pico-8 play session: mixed d-pad (fixed 12-tick cycle)

[t = 1 s] mixed d-pad (1.2s cycle ×~1): → ← ↑ ↓ + 🅾/❎ taps, ~1s
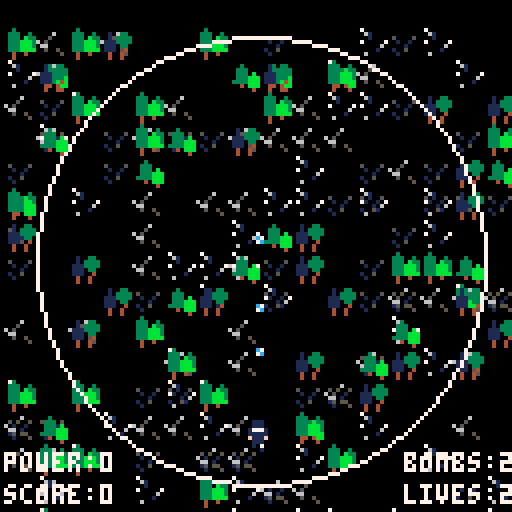
[t = 2 s] mixed d-pad (1.2s cycle ×~1): → ← ↑ ↓ + 🅾/❎ taps, ~2s
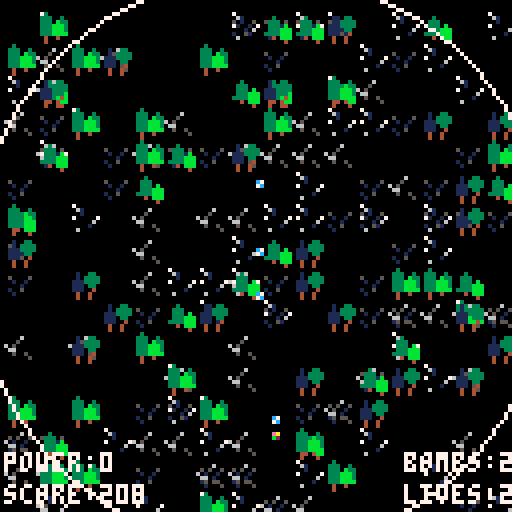
[t = 6 s] mixed d-pad (1.2s cycle ×~5): → ← ↑ ↓ + 🅾/❎ taps, ~6s
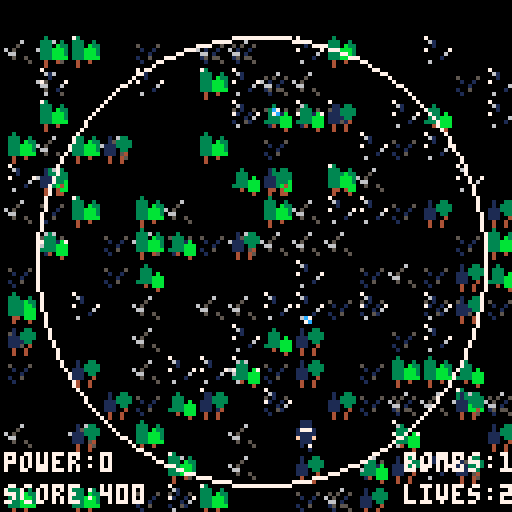

pico-8 cartridge
version 41
__lua__

function _init()
 elchi = {x=60,y=104,sp=90,spd=1}
	score = 0
	//for testing purposes
	//change to 3 each later
	life = 2
	bombs = 3
	
	
	shots = {}
	wait = 0
	invul = 0
	bombframe = 0
	power = 0
	dmg = 1
	animate = 0


	grassx = {}
	grassy = {}
	grass = {}
	for i=0,150 do
		add(grassx,flr(rnd(16))*8)
		add(grassy,flr(rnd(16))*8)
		add(grass,flr(rnd(3)))
	end
	
	treex = {}
	treey = {}
	tree = {}
	for i=0,72 do
		add(treex,flr(rnd(16))*8)
		add(treey,flr(rnd(16))*8)
		add(tree,flr(rnd(3)))
	end
	
	animate = 0
	
	//player spd
 speed = 1
 
 //state
 screen = "start"
 //level = 1
 --tick of stage, to gen
 --stage enemies at dif
 --points of stage
 t = 0
 stagetime = 0
 //bosstime to manage
 //boss fight time
 bosst = 0
 
 
 pickups = {}
 explosion = {}
 --x, y, frame
 
 enemies = {}
 enemyshots = {}
 
 //scroll screen
 scroll = true
 
 
 //boss fight check
 boss = {}
 bossfight = false
 bossxx = 0
 bossyy = 0
 
 
 //event scene counter
 //starts at 0
 ct = 1
 
 //event id
 eventid = 1
 
 txt = false
 //txt = true
 txtwait = 0
 
 dialogue = {t = "",sp = 0,left = 0}
 
 //intro stuff
 
 introticks = 99
 
 introtxt = ""
 
 introcount = 1
 
 //ending stuff
 
 edticks = 99
 
 edtxt = ""
 
 edcount = 1
 
 //game over time restart
 //counter
 
 goticks = 0
 
 
	//tracks, 10 = stage
  
 //on start play sfx
 sfx(11)
	sfx(12)
	
	
	//intro music
	
	//stage music
	
	//boss music
	//music(6) //or music(20)
	//ed music 
	
	
end



function _draw()

	if(screen == "start") then
	 drawstart()
	 
	elseif(screen == "intro") then
		drawintro()
			
	elseif(screen == "game") then
		drawgame()
		
	elseif(screen=="event") then
		drawgame()
		if txt then
			drawevent()			
		end
		txtwait += 1
		
		
	elseif(screen == "gameover") then
		drawgameover()
	
	elseif(screen == "ending") then
		drawed()
	
	elseif(screen == "test") then
	
		cls(12)
		print("music test",48,64,0)
	end
	
end


function _update()
	
	if(screen == "start") then
		updatestart()
		
	elseif(screen == "intro") then
		updateintro(introticks,introcount)
		introticks += 1
	
	elseif(screen == "game") then
		updategame()
		
	elseif(screen == "event") then
	
		animatesprite()
		eventman(ct,eventid)
	
		
	elseif(screen == "gameover") then
		goticks += 1
		music(-1)
		if(goticks > 150) then
			_init()
		end
	
	elseif(screen == "ending") then
		updateed(edticks,edcount)
		edticks += 1
	end
	
	
end
-->8

function dia(char,lr,txt)

	dialogue.t = txt
	
	if(char == 1) then
		dialogue.sp = 129
	elseif(char == 2) then
		dialogue.sp = 134
	end
	
	dialogue.left = lr //1 or 0
	//left or right side
	//of portrait

end


function eventman(c,id)


	//pre boss dialogue
	if(id == 1) then
	
		local enddialogue = 12
		local w = 120
		
		if(c == 0) then
			music(-1)
			generateboss()
			ct += 1
			
		elseif(c == 1) then
		
			for s in all(boss) do
				s.y += 1
				if(s.y > 32) then
					ct += 1
					txtwait = 0
				end	
			end
	
		elseif(c == 2) then
	
				txt = true
				dia(1,true,"hi aku! i haven't seen you\nin a while!")
				txtwait = 0
				ct += 1
			
		elseif(c == 3) then
				
			if txtwait > w then
				dia(2,false,"what is wrong with you?!\nwhy are you killing everything??")
				txtwait = 0
				ct += 1
			end
				
		elseif(c == 4) then
		
			if txtwait > w then
				dia(1,true,"i got a new gun. wanted\nto test it out.")
				txtwait = 0
				ct += 1
			end
		
		elseif(c==5) then
		
			if txtwait > w then
				dia(2,false,"are you stupid?? it's\n*our* month. go away!")
				txtwait = 0
				ct += 1
			end
			
		elseif(c==6) then
		
			if txtwait > w then
				dia(1,true,"but i'm having fun? it's\nfun. you should try it.")
				txtwait = 0
				ct += 1
			end
			
			
		elseif(c==7) then
		
			if txtwait > w then
				dia(2,false,"what, are you gonna shoot\nme too?")
				txtwait = 0
				ct += 1
			end
			
		elseif(c==8) then
			
			if txtwait > w then
				dia(1,true,"i would never do that! i love\nyou ^_^♥")
				txtwait = 0
				ct += 1
			end
			
		elseif(c==9) then
		
			if txtwait > w then
				dia(2,false,"as if i believe you.")
				txtwait = 0
				ct += 1
			end
			
		elseif(c==10) then
		
			if txtwait > w then
				dia(1,true,"aku, don't be like that ˇ")
				txtwait = 0
				ct += 1
			end
		
		elseif(c==11) then
		
			if txtwait > w then
				dia(2,false,"oh shut up!")
				txtwait = 0
				ct += 1
			end
		
		elseif(c == enddialogue) then
		
			if txtwait > w then
				txt = false
				screen = "game"
				ct = 0
				bossfight = true
				music(6)
			end
		end
			
		//end dialogue 
		
	elseif(id == 2) then
	
		//post battle dialogue
		local enddialogue = 12
		local w = 120
		
		if(c == 0) then
			//generateboss()
			if(txtwait > 20) then
					music(-1)
				for s in all(boss) do
						s.y += 1
						if(s.y > 32) then
							ct += 1
							txtwait = 0
							ct += 1
						end	
				end
			end
				
			
		elseif(c == 1) then
		
			txt = true
			dia(2,false,"leave me alone! you idiot!")
			txtwait = 0
			ct += 1
	
		elseif(c == 2) then
	
			if txtwait > w then
				dia(1,true,"aku!! i'm sorry!!!")
				txtwait = 0
				ct += 1
			end
			
		elseif(c == 3) then
		
			if txtwait > w then
				dia(2,false,"ughhh! i've had it with you!")
				txtwait = 0
				ct += 1
			end
		
		elseif(c==4) then
			
			if txtwait > w then
					dia(1,true,"but aku, you attacked me first.")
					txtwait = 0
					ct += 1
				end
		
		elseif(c==5) then
		
			if txtwait > w then
				dia(2,false,"and *why* do you think i did\nthat? hm?")
				txtwait = 0
				ct += 1
			end
		//boss leave
		
		elseif(c==6) then
		
			if txtwait > w then
				dia(1,true,"uhhh…,………")
				txtwait = 0
				ct += 1
			end
		
		elseif(c==7) then
		
			if txtwait > w then
					dia(2,false,"i can't take dealing with\nyou anymore. goodbye!")
					txtwait = 0
					ct += 1
				end
		
		elseif(c == 8) then
				
			if(txtwait > w) then
			//stop displaying text
				txt = false
			
				for s in all(boss) do
					s.y -= 1
					if(s.y < -32) then
						del(boss,s)
						ct += 1
						txtwait = 0
					end	
				end
			
			end
			
		elseif(c == 9) then
	
			if txtwait > w then
				txt = true
				dia(1,false,"aku, wait up!")
				txtwait = 0
				ct += 1
			end
		
		elseif(c == enddialogue) then
			
				if txtwait > w then
					txt = false
					elchi.y -= speed
					if(elchi.y<-16) then
						screen = "ending"
						music(26)
					end
				end
		end
	
end
	
	
	
end



function drawevent()

	
	//dialogue box
	rectfill(0,104,128,128,0)
	
	rect(0,104,127,127,7)
	
	print(dialogue.t,3,106,7)
	
	drawportrait(dialogue.left,dialogue.sp)

end



function drawportrait(left,sp)

		if left then
		
			offset = 1
			rectfill(1,72,32,103,0)
			rect(0,71,33,103,7)
			
		else
		
			offset = 95
			rectfill(95,72,126,103,0)
			rect(94,71,127,103,7)
		end
		
		
		
		for i=0,3 do
			for j=0,3 do
				spr(sp+j+(i*16),offset+(j*8),71+(i*8))
			end
		end

end
-->8
//enemy behavior


function generateenemy(a,_x,_y,xx,yy)

//goalx and goaly are arrays

//shot type 0 normal
//shot type 1 spread 8
//shot type 2 homing
//shot type 3 spread 16
//other shot types pending

--test enemy

	if(a == 0) then
	
		add(enemies,{
		x = _x,
		y = _y,
		hp = 1,
		sp = 36,
		dx = 1,
		dy = 0.5,
		goalx = xx,
		goaly = yy,
		//counter to goals
		//how many goals
		goals = 1,
		//how often shoot
		tick = 1,
		maxbul = 70,
		curbul = 0,
		timeout = 0,
		timeoutset = 30,
		//bullet speed
		speed = 0.5,
		//shot sprite
		shot = 7,
		//shot type
		shottype = 4,
		//points on death
		points = 0,
		times = false
		})
		
	//demon thang forward shot
	elseif(a == 1) then
	
		
		add(enemies,{
			x = _x,
			y = _y,
			hp = 3,
			sp = 49,
			dx = 0.5,
			dy = 0.5,
			goalx = xx,
			goaly = yy,
			//counter to goals
			//how many goals
			goals = 1,
			//how often shoot
			tick = 5,
			maxbul = 3,
			curbul = 0,
			timeout = 0,
			timeoutset = 60,
			//bullet speed
			speed = 2,
			//shot sprite
			shot = 8,
			//shot type
			shottype = 0,
			//points on death
			points = 100,
			times = false
			})
			
	//demon thang circle shot
	elseif(a == 2) then
	
		add(enemies,{
				x = _x,
				y = _y,
				hp = 3,
				sp = 49,
				dx = 0.5,
				dy = 0.5,
				goalx = xx,
				goaly = yy,
				//counter to goals
				//how many goals
				goals = 1,
				//how often shoot
				tick = 5,
				maxbul = 8,
				curbul = 0,
				timeout = 0,
				timeoutset = 60,
				//bullet speed
				speed = 1,
				//shot sprite
				shot = 8,
				//shot type
				shottype = 1,
				//points on death
				points = 100,
				times = false
				})
	
	
	elseif(a == 3) then
	
	//ghost big shot
	
		add(enemies,{
					x = _x,
					y = _y,
					hp = 25,
					sp = 55,
					dx = 0.2,
					dy = 0.2,
					goalx = xx,
					goaly = yy,
					//counter to goals
					//how many goals
					goals = 1,
					//how often shoot
					tick = 30,
					maxbul = 1,
					curbul = 0,
					timeout = 0,
					timeoutset = 60,
					//bullet speed
					speed = 0.5,
					//shot sprite
					shot = 8,
					//shot type
					shottype = 5,
					//points on death
					points = 500,
					times = false
					})
		
	
	elseif(a == 4)  then
	
	//ghost big circle shot
	add(enemies,{
					x = _x,
					y = _y,
					hp = 15,
					sp = 55,
					dx = 0.2,
					dy = 0.2,
					goalx = xx,
					goaly = yy,
					//counter to goals
					//how many goals
					goals = 1,
					//how often shoot
					tick = 30,
					maxbul = 1,
					curbul = 0,
					timeout = 0,
					timeoutset = 60,
					//bullet speed
					speed = 0.5,
					//shot sprite
					shot = 8,
					//shot type
					shottype = 6,
					//points on death
					points = 500,
					times = false
					})
		
	
	
	elseif(a == 5) then
	
	//skell aim shot
	add(enemies,{
					x = _x,
					y = _y,
					hp = 5,
					sp = 36,
					dx = 1,
					dy = 0.5,
					goalx = xx,
					goaly = yy,
					//counter to goals
					//how many goals
					goals = 1,
					//how often shoot
					tick = 30,
					maxbul = 3,
					curbul = 0,
					timeout = 0,
					timeoutset = 45,
					//bullet speed
					speed = 1,
					//shot sprite
					shot = 7,
					//shot type
					shottype = 2,
					//points on death
					points = 200,
					times = false
					})
	
	elseif(a == 6) then
	
	//skell forward shot
		add(enemies,{
					x = _x,
					y = _y,
					hp = 5,
					sp = 36,
					dx = 0.5,
					dy = 1,
					goalx = xx,
					goaly = yy,
					//counter to goals
					//how many goals
					goals = 1,
					//how often shoot
					tick = 5,
					maxbul = 3,
					curbul = 0,
					timeout = 0,
					timeoutset = 20,
					//bullet speed
					speed = 0.8,
					//shot sprite
					shot = 7,
					//shot type
					shottype = 0,
					//points on death
					points = 200,
					times = false
					})
	
	
	elseif(a == 7) then
	
	//spider spread 16
		add(enemies,{
					x = _x,
					y = _y,
					hp = 2,
					sp = 39,
					dx = 0.5,
					dy = 0.5,
					goalx = xx,
					goaly = yy,
					//counter to goals
					//how many goals
					goals = 1,
					//how often shoot
					tick = 5,
					maxbul = 3,
					curbul = 0,
					timeout = 0,
					timeoutset = 75,
					//bullet speed
					speed = 0.7,
					//shot sprite
					shot = 8,
					//shot type
					shottype = 3,
					//points on death
					points = 150,
					times = false
					})
	
	
	elseif(a == 8) then
	
	//skull spiral
	add(enemies,{
					x = _x,
					y = _y,
					hp = 7,
					sp = 52,
					dx = 0.2,
					dy = 0.2,
					goalx = xx,
					goaly = yy,
					//counter to goals
					//how many goals
					goals = 1,
					//how often shoot
					tick = 3,
					maxbul = 50,
					curbul = 0,
					timeout = 100,
					timeoutset = 75,
					//bullet speed
					speed = 0.7,
					//shot sprite
					shot = 23,
					//shot type
					shottype = 4,
					//points on death
					points = 150,
					times = false
					})
	
	
	//pumpkin big bounce
	elseif(a == 9) then
	
		add(enemies,{
					x = _x,
					y = _y,
					hp = 15,
					sp = 52,
					dx = 0.2,
					dy = 0.2,
					goalx = xx,
					goaly = yy,
					//counter to goals
					//how many goals
					goals = 1,
					//how often shoot
					tick = 10,
					maxbul = 1,
					curbul = 0,
					timeout = 0,
					timeoutset = 90,
					//bullet speed
					speed = 1.2,
					//shot sprite
					shot = 23,
					//shot type
					shottype = 8,
					//points on death
					points = 500,
					times = false
					})
	
		//bat cross shot
	
		elseif(a == 10) then
	
		add(enemies,{
					x = _x,
					y = _y,
					hp = 5,
					sp = 20,
					dx = 1,
					dy = 0.5,
					goalx = xx,
					goaly = yy,
					//counter to goals
					//how many goals
					goals = 1,
					//how often shoot
					tick = 10,
					maxbul = 5,
					curbul = 0,
					timeout = 0,
					timeoutset = 50,
					//bullet speed
					speed = 1.2,
					//shot sprite
					shot = 7,
					//shot type
					shottype = 10,
					//points on death
					points = 500,
					times = false
					})
					
	//bat x shot
	elseif(a == 11) then
	
		add(enemies,{
					x = _x,
					y = _y,
					hp = 5,
					sp = 20,
					dx = 1,
					dy = 0.5,
					goalx = xx,
					goaly = yy,
					//counter to goals
					//how many goals
					goals = 1,
					//how often shoot
					tick = 10,
					maxbul = 5,
					curbul = 0,
					timeout = 0,
					timeoutset = 50,
					//bullet speed
					speed = 1.2,
					//shot sprite
					shot = 8,
					//shot type
					shottype = 11,
					//points on death
					points = 500,
					times = false
					})
	
	end
	
	


end


//takes stage as argument later
function generateboss()

	//3x3 boss sprite
	local _x = 64 - 8*2
	local _y = 0 - 8*2
	
	local size = 3

	local sp = 81
	
	
	//change sp for animation
	add(boss, {
	x = _x,
	y = _y,
	dx = 1,
	dy = 1,
	sz = size,
	s = sp,
	phase = 1,
	phases = 3,
	hp = 250,
	maxhp = 250,
	xx = 0,
	yy = 0,
	shottype = 0,
	shot = 0,
	timeout = 0,
	timeoutset = 60,
	curbul = 0,
	maxbul = 30,
	tick = 5,
	times = false,
	speed = 1,
	points = 5000
	})

end


function bossmanager(t,b,stage)

	local s = t%48
	//stage 1 phases
		if(stage == 1) then
			if(b.phase == 1) then
					
					//1.5 second
					if(s < 6) then
						b.xx = 96
						b.yy = 32
						b.shottype = 7
						b.shot = 8
						b.timeoutset = 15
						b.maxbul = 3
						b.tick = 10
						b.speed = 0.5
					//4 seconds
					elseif(s < 22 ) then
						b.xx = b.x
						b.yy = b.y
						b.shot = 23
						b.shottype = 4
						b.timeoutset = 60
						b.maxbul = 50
						b.tick = 6
						b.speed = 0.7
					//1.5 seconds
					elseif(s < 28) then
						b.xx = 64
						b.yy = 16
						b.shottype = 7
						b.shot = 8
						b.timeoutset = 30
						b.maxbul = 3
						b.tick = 10
						b.speed = 0.5
					//1.5 seconds
					elseif(s < 34) then
						b.xx = 24
						b.yy = 32
						b.shottype = 7
						b.shot = 8
						b.timeoutset = 30
						b.maxbul = 3
						b.tick = 10
						b.speed = 0.5
					//4 seconds
					elseif(s < 42) then
						b.xx = b.x
						b.yy = b.y
						b.shot = 23
						b.shottype = 4
						b.timeoutset = 60
						b.maxbul = 50
						b.tick = 6
						b.speed = 0.7
					//1.5 seconds
					elseif(s < 48) then
						b.xx = 64
						b.yy = 80
						b.shottype = 6
						b.timeoutset = 30
						b.maxbul = 2
						b.tick = 30
						b.speed = 0.5
					end
							
					
			elseif(b.phase == 2) then
			
					if(s < 4) then
						b.xx = 96
						b.yy = 16
						b.dy = 2
						b.shottype = 8
						b.timeoutset = 15
						b.timeout = 0
						b.maxbul = 9
						b.tick = 15
						b.speed = 0.7
						b.shot = 7
						
						
					elseif(s < 16) then
						b.dy = 1
						b.xx = b.x
						b.yy = b.y
						b.shottype = 9
						b.timeoutset = 5
						b.maxbul = 10
						b.tick = 5
						b.speed = 0.8
						b.shot = 7
						
					elseif(s < 24) then
					
						b.xx = 8
						b.yy = 48
						b.dx = 0.5
						b.shottype = 3
						b.timeoutset = 15
						b.maxbul = 30
						b.timeout = 0
						b.tick = 10
						b.speed = 0.7
						b.shot = 8
					
					elseif(s < 32) then
					
						b.xx = b.x
						b.yy = b.y
						b.shottype = 4
						b.timeoutset = 20
						b.maxbul = 50
						b.tick = 2
						b.speed = 0.5
						b.shot = 7
						
					elseif(s < 40) then
					
						b.xx = 96
						b.yy = 96
						b.shottype = 1
						b.timeoutset = 10
						b.maxbul = 7
						b.tick = 3
						b.speed = 0.7
						b.shot = 7
						
					else
					
						b.xx = b.x
						b.yy = b.y
						b.dx = 1
						b.shottype = 9
						b.timeoutset = 30
						b.timeout = 0
						b.maxbul = 5
						b.tick = 3
						b.speed = 0.5
						b.shot = 7
					
					end
					
			
			elseif(b.phase == 3) then
			
					b.xx = 52
					b.yy = 28
					b.dx = 1
					b.dy = 1
					
					
					if(s < 8) then
					
					
						b.shottype = 6
						b.timeout = 0
						b.maxbul = 20
						b.tick = 10
						b.speed = 1.3
						b.shot = 8
					
					
					elseif(s<16) then
					
						b.shottype = 4
						b.timeout = 0
						b.maxbul = 400
						b.tick = 1
						b.speed = 1
						b.shot = 23
					
					
					elseif(s<24) then
					
						b.shottype = 9
						b.timeout = 0
						b.maxbul = 12
						b.tick = 2
						b.speed = 0.7
						b.shot = 7
					
					elseif(s<32) then
					
						b.shottype = 4
						b.timeout = 0
						b.maxbul = 400
						b.tick = 1
						b.speed = 1
						b.shot = 23
					
					
					elseif(s<40) then
					
						
						b.shottype = 7
						b.timeout = 0
						b.maxbul = 12
						b.tick = 2
						b.speed = 0.5
						b.shot = 8
					
					else
					
						b.shottype = 4
						b.timeout = 0
						b.maxbul = 400
						b.tick = 1
						b.speed = 1
						b.shot = 23
						
					end
			
			end
			
		end
		

end

//not in use yet

function bossatk(b,t,stage)


	if(b.phase == 1) then
	
		if(stage == 1) then
	
	
		end
	end

end


function bossmove(b,stage)

		//phases for movement
		if(b.phase == 1) then
		
			phase1(b,stage)
			
		elseif(b.phase == 2) then
		
		
		elseif(b.phase == 3) then
		
		
		elseif(b.phase == 4) then
		
		
		elseif(b.phase == 5) then
		
		end

end

-->8
function stage(t)


	//local t!!!!!
	
	//all the way to 120 t\
	//for a full minute stage
	
	//always start enemies from
	//outside the screen and make
	//them go to >128 y
	//or >128 x
	
	//generate more enemy types
	//later
	
	//check datanotebook for
	//patterns
	
	//1 demon forward
	//2 demon spread 8
	//3 ghost big
	//4 ghost big circle
	//5 skell aim
	//6 skell forward
	//7 spider spread 16
	//8 skull spiral ?
	//9 pumpkin big bounce
	
	//adjust difficulty later
	
	if(t < 3) then

		pattern4(2)
	
	elseif(t > 7 and t < 15) then
	
		pattern1(1)
		
	
 elseif(t == 20) then
 
 	pattern5(6)
 	pattern7(6)
		
	elseif(t == 24) then
	
		pattern6(3)
	

	elseif(t>29 and t<35) then
	
		pattern6(7)
	
	
	elseif(t>40 and t<45) then
	
		//pattern5(4)
		pattern9(9)
		
 elseif(t>49 and t<53) then
 
 	pattern6(8)
	
	
 elseif(t>60 and t<63) then
	
		pattern2(7)
	
	
	elseif(t>68 and t<78) then
	
		pattern4(5)
	
	
	elseif(t>80 and t<94) then
	
		pattern2(1)
		if(t < 84) then
			pattern4(2)
		end
	
	
	elseif(t > 99 and t < 102) then
		pattern8(10)
		pattern1(11)
	
	
 elseif(t>105 and t<110) then
 
 	pattern1(1)
	
	
	elseif(t == 120) then
	
		scroll = false
	//start boss dialogue
	//start boss fight
	
	elseif(t == 145) then
	
		screen = "event"
		
	end


end


function pattern1(e)

	local xx = {108,8,108}
 local yy = {32,96,130}
 generateenemy(e,20,20,xx,yy)

end


function pattern2(e)

		local xx = {64,96,64,32,130}
		local yy = {64,48,32,48,112}
		generateenemy(e,0,48,xx,yy)

end


function pattern3(e)

		local xx = {64,96,104,48,130}
		local yy = {64,96,64,96,32}
		generateenemy(e,0,48,xx,yy)
		
end


function pattern4(e)

		local xx1	= {80,96,112}
		local xx2	= {48,32,8}
		local yy = {48,32,130}
		
		generateenemy(e,64,0,xx1,yy)
		generateenemy(e,64,0,xx2,yy)
	
end


function pattern5(e)

		local xx = {64}
		local yy = {130}
		
		generateenemy(e,16,0,xx,yy)
		generateenemy(e,104,0,xx,yy)

end


function pattern6(e)

	local xx = {64,104,64,32,64,80,64}
	local yy = {8,64,104,64,48,64,130}
		
	generateenemy(e,0,64,xx,yy)

end


function pattern7(e)

		local xx1	= {8,56}
		local xx2	= {112,72}
		local yy = {64,130}
		
		generateenemy(e,56,0,xx1,yy)
		generateenemy(e,72,0,xx2,yy)

end


function pattern8(e)

	local xx1 = {48,32,16,16}
	local xx2 = {80,96,112,112}
	local yy = {32,16,32,130}

	generateenemy(e,56,120,xx1,yy)
	generateenemy(e,72,120,xx2,yy)


end


function pattern9(e)

	local xx1 = {48,32,16}
	local xx2 = {80,96,112}
	local yy = {32,64,130}

	generateenemy(e,64,16,xx1,yy)
	generateenemy(e,64,16,xx2,yy)

end


function pattern10(e)

	local xx = {64,130}
	local yy = {104,48}

	generateenemy(e,0,48,xx,yy)

end

-->8
function drawgame()

--clear screen
	cls(0)
	
	drawgrass()
	drawforest()
	
--draw bullets
	for s in all(shots) do
		spr(s.s, s.x, s.y)
	end
	
	for s in all(enemyshots) do
		spr(s.s, s.x, s.y)
	end	
	
	
--draw character
	if (invul % 3 == 1) then
		spr(17,elchi.x,elchi.y)
	else
		spr(animate+1,elchi.x,
		elchi.y)
	end
		
--draw enemies

	for s in all(enemies) do
		spr(s.sp+animate,s.x,s.y)
	end

--draw boss

	for c in all(boss) do
		for i=0,c.sz-1 do
			for j=0,c.sz-1 do
				spr(c.s+(i*16)+j+(animate*4),c.x+(j*8),c.y+(i*8))
			end
		end
	end


--draw explosions
	for i in all(explosion) do
		spr(i.frame+9, i.x, i.y)
	end
	
--draw pickups
	for p in all(pickups) do
		spr(42, p.x, p.y)
	end
	
--bg stuff
	print("score:"..score,0,120)
	print("lives:"..life,100,120)	
	print("bombs:"..bombs,100,112)
	print("power:"..power,0,112)
	
	if scroll then
		aniforest()
		anigrass()
	end
--draw bomb

if(bombframe > 0) then
	circ(64,64,bombframe*4,7)
	
	shkx = ((bombframe%2)*-2)+1
	shky = ((bombframe%2)*-2)+1
	
	camera(shkx,shky)
	
else
	
	camera(0,0)
	
end

	//print(stagetime,0,0)

	if(bossfight) then
		for b in all(boss) do
			for i=0,b.hp/2.6 do
				pset(i+25,2,15)
			end
				print("hp",16,0,7)
		end
	end
	
end


//forest
function drawforest()
	for i=1,#treex do
		spr(tree[i]+3,treex[i], treey[i])
	end
end


function aniforest()
	for i=1,#treey do
		treey[i] += 1
		
		if(treey[i] > 128) then
			treey[i] = 1
		end
	end
end


//grass
function drawgrass()
	for i=1,#grassx do
		spr(grass[i]+74,grassx[i], grassy[i])
	end
end


function anigrass()
	for i=1,#grassy do
		grassy[i] += 1
		
		if(grassy[i] > 128) then
			grassy[i] = 1
		end
	end
end



function animatesprite()

	t = (t + 1)%360
	
	if(t%15 == 0) then
		animate = t%2
	end

end
-->8
function updategame()


	
//12 second time tracker
	t = (t + 1)%360
	
	if(t%15 == 0) then		
		if not bossfight then
			stagetime += 1
			stage(stagetime)
			score += 50
		else
			bosst += 1
		end
		
		--animate :)
		animate = t%2
		
	end
	
//update bomb
	if(bombframe > 0 and bombframe <= 20) then
		//erase all enemies onscreen
		for e in all(enemies) do
			del(enemies, e)
			add(explosion, {x = e.x,
				y=e.y,frame=0})
			score += flr(e.points*0.75)
		end
		//erase bullets
		for b in all(enemyshots) do
			del(enemyshots, b)
		end
		bombframe += 1
		
	elseif(bombframe > 20) then
		bombframe = 0
	end

	
--enemy movement & shots

	for s in all(enemies) do
	
		local xgoal = false
		local ygoal = false
		
		if(s.x < s.goalx[s.goals]) then
			s.x += s.dx
		elseif(s.x > s.goalx[s.goals]) then
		 s.x -= s.dx
		else
			xgoal = true
		end
		
		if(s.y < s.goaly[s.goals]) then
			s.y += s.dy
		elseif(s.y > s.goaly[s.goals]) then
		 s.y -= s.dy
		else
			ygoal = true
		end
		
		if(xgoal and ygoal) then
			s.goals += 1
		end
		
		if(s.curbul == s.maxbul) then
			s.times = true
		end
		
		if(s.times) then
			s.timeout -= 1
		end
		
		if(s.timeout <= 0) then
			s.curbul = 0
			s.timeout = s.timeoutset
			s.times = false
		end
		
		if(t%s.tick == 0 and s.curbul < s.maxbul) then
			enemyshot(s,s.x,s.y)
			s.curbul += 1
		end
		
		if (s.y > 128 or s.x > 128) then
			del(enemies, s)
		end
	end
		
--boss move
	if bossfight then
		for b in all(boss) do
	
			bossmanager(bosst,b,1)
		//movement
			if(b.x < b.xx) then
			b.x += b.dx
			elseif(b.x > b.xx) then
			 b.x -= b.dx
			end
			
			if(b.y < b.yy) then
					b.y += b.dy
			elseif(b.y > b.yy) then
				 b.y -= b.dy
			end
			
		if(b.curbul == b.maxbul) then
			b.times = true
		end
		
		if(b.times) then
			b.timeout -= 1
		end
		
		if(b.timeout <= 0) then
			b.curbul = 0
			b.timeout = b.timeoutset
			b.times = false
		end
		
		if(t%b.tick == 0 and b.curbul < b.maxbul) then
			enemyshot(b,b.x+8,b.y+8)
			b.curbul += 1
		end
	
			
		end
	end
	
-- boundaries
 if(elchi.x > 120) then
 	elchi.x = 120
 elseif(elchi.x < 0) then
 	elchi.x = 0
 end
 
 if(elchi.y > 120) then
 	elchi.y = 120
 elseif(elchi.y < 0) then
 	elchi.y = 0
	end
	
	
--invul frames
	invul -= 1
	if(invul < 0) then invul = 0 end
	

	
--controls
--only work when not
--dialogue event
--fix this please
--doesnt work when not event 


	if btn(0) then elchi.x-=speed end
	if btn(1) then elchi.x+=speed end
	if btn(2) then elchi.y-=speed end
	if btn(3) then elchi.y+=speed end	
	
--bullet


 if btn(4) then
 	shot()
	end
	
	if btn(5) then
		if(bombs > 0 and bombframe == 0) then
			bombs -= 1
			if(bossfight) then
				for b in all(boss) do
					b.hp -= 100
				end
			end
			bomb()
		end
	end

 
 if wait>0 then
  wait-=1
 end
 
 doshots()

	
--collision

--player
if(invul == 0) then
//enemy
	for e in all(enemies) do
		if colplayer(elchi,e) then
			add(explosion, {x = elchi.x,
				y=elchi.y,frame=0})
			life -= 1
			elchi.x = 64
			elchi.y = 112
			invul = 30
			power -= 25
			clearbullet()
			updatedmg()
			
			if(life < 0) then
				screen = "gameover"
				sfx(14)
			end
			
		end
	end

//enemy bullets
	for b in all(enemyshots) do
	if colplayer(elchi,b) then
			add(explosion, {x = elchi.x,
				y=elchi.y,frame=0})
			life -= 1
			elchi.x = 64
			elchi.y = 112
			invul = 60
			power -= 25
			updatedmg()
			sfx(1)
			clearbullet()
			
			if(life < 0) then
				screen = "gameover"
				sfx(14)
			end
			
		end
	end
	
end

--enemy

	for s in all(shots) do
		for e in all(enemies) do
		
			if colother(s,e) then
				sfx(4)
				del(shots, s)
				e.hp -= dmg
				if (e.hp <= 0) then
					del(enemies, e)
					add(explosion, {x = e.x,
				y=e.y,frame=0})
					score += e.points
					pickup(e)
					
				end
			end
		end
		
		//boss
		for b in all(boss) do
		
			if(colboss(b,s)) then
				del(shots,s)
				b.hp -= dmg
				if(b.hp <= 0) then
					b.hp = b.maxhp
					b.phase += 1
					bomb()
					if(b.phase > b.phases) then
						score += b.points
						screen = "event"
						eventid = 2
					end
				end
			end
		end
	end	
	
--pickups + update pickup

	for p in all(pickups) do
	
		if p.y > 128 then
			del(pickups, p)
		end
		
		if colother(p, elchi) then
			power += 3
			del(pickups, p)
			sfx(0)
			updatedmg()
			
		end
		
		p.y += p.dy
	
	end
	
	
--update explosion frame
	for e in all(explosion) do
		e.frame += 1
		if(e.frame > 3) then
			del(explosion, e)
		end
	end
		
end

--shots enemy + player

function enemyshot(enemy,_x,_y)

	//easier enemy shot type
	local tpe = enemy.shottype
	
	
	//regular shot
	if (tpe == 0) then
		add(enemyshots, {
		x = _x,
		y = _y+8,
		dy = enemy.speed,
		dx = 0,
		s = enemy.shot
		})
		
	//spread shot 8
	elseif (tpe == 1) then
	
		for i=0,1,0.125 do
		
			add(enemyshots, {
				x = _x,
				y = _y,
				dy = cos(i)*enemy.speed,
				dx = sin(i)*enemy.speed,
				s = enemy.shot,
				sp = false,
				spd = enemy.speed
			})
		end
		
	//aimed shot
	elseif(tpe == 2) then
	
		if(_x > elchi.x) then
			_dx = -1
		else
			_dx = 1
		end
		
		add(enemyshots, {
				x = _x,
				y = _y+8,
				dy = enemy.speed*1.5,
				dx = enemy.speed*_dx,
				s = enemy.shot,
				sp = false,
				spd = enemy.speed
			})
	
	//spread shot 16
	elseif(tpe == 3) then
	
	for i=0,1,0.0755 do
			add(enemyshots, {
				x = _x,
				y = _y,
				dy = cos(i)*enemy.speed,
				dx = sin(i)*enemy.speed,
				s = enemy.shot,
				sp = false,
				spd = enemy.speed
			})
		end
		
	//spiral shot 
	//doesnt work
	elseif(tpe == 4) then
	
			
		add(enemyshots, {
			x = _x,
			y = _y,
			dy = cos(t*8/360)*enemy.speed,
			dx = sin(t*8/360)*enemy.speed,
			s = enemy.shot,
			sp = false,
			spd = enemy.speed
		})
		
	//big shot
	elseif (tpe == 5) then
	
			add(enemyshots, {
				x = _x-4,
				y = _y-4,
				dy = enemy.speed,
				dx = 0,
				s = 44,
				sp = false,
				spd = enemy.speed
			})
			
			add(enemyshots, {
				x = _x+4,
				y = _y-4,
				dy = enemy.speed,
				dx = 0,
				s = 45,
				sp = false,
				spd = enemy.speed
			})
	
	
			add(enemyshots, {
				x = _x-4,
				y = _y+4,
				dy = enemy.speed,
				dx = 0,
				s = 60,
				sp = false,
				spd = enemy.speed
			})
			
			
			add(enemyshots, {
				x = _x+4,
				y = _y+4,
				dy = enemy.speed,
				dx = 0,
				s = 61,
				sp = false,
				spd = enemy.speed
			})
	
	//big shot circle
	elseif (tpe == 6) then
	
		for i=0,1,0.125 do
	
			add(enemyshots, {
					x = _x-4,
					y = _y-4,
					dy = cos(i)*enemy.speed,
					dx = sin(i)*enemy.speed,
					s = 44,
					sp = false,
					spd = enemy.speed
				})
				
				add(enemyshots, {
					x = _x+4,
					y = _y-4,
					dy = cos(i)*enemy.speed,
					dx = sin(i)*enemy.speed,
					s = 45,
					sp = false,
					spd = enemy.speed
				})
		
		
				add(enemyshots, {
					x = _x-4,
					y = _y+4,
					dy = cos(i)*enemy.speed,
					dx = sin(i)*enemy.speed,
					s = 60,
					sp = false,
					spd = enemy.speed
				})
				
				
				add(enemyshots, {
					x = _x+4,
					y = _y+4,
					dy = cos(i)*enemy.speed,
					dx = sin(i)*enemy.speed,
					s = 61,
					sp = false,
					spd = enemy.speed
				})
	
		end
	
	//forward bounce
	elseif (tpe == 7) then
		
		for i=0.1,0.4,0.05 do
			
			add(enemyshots, {
				x = _x,
				y = _y,
				dy = sin(-i)*enemy.speed,
				dx = cos(-i)*enemy.speed,
				s = enemy.shot,
				sp = true,
				spd = enemy.speed
			})
		end	
	
	
	//big shot bounce
	elseif (tpe == 8) then
	
	for i=0.2,0.4,0.1 do
			
			add(enemyshots, {
					x = _x-4,
					y = _y-4,
					dy = sin(-i)*enemy.speed,
					dx = cos(-i)*enemy.speed,
					s = 44,
					sp = true,
					spd = enemy.speed
				})
				
				add(enemyshots, {
					x = _x+4,
					y = _y-4,
					dy = sin(-i)*enemy.speed,
					dx = cos(-i)*enemy.speed,
					s = 45,
					sp = true,
					spd = enemy.speed
				})
		
		
				add(enemyshots, {
					x = _x-4,
					y = _y+4,
					dy = sin(-i)*enemy.speed,
					dx = cos(-i)*enemy.speed,
					s = 60,
					sp = true,
					spd = enemy.speed
				})
				
				
				add(enemyshots, {
					x = _x+4,
					y = _y+4,
					dy = sin(-i)*enemy.speed,
					dx = cos(-i)*enemy.speed,
					s = 61,
					sp = true,
					spd = enemy.speed
				})
	end	
	
	
	//circle bounce
	//doesnt work
	elseif (tpe == 9) then
	
		for i=0,1,1/9 do
			add(enemyshots, {
				x = _x,
				y = _y,
				dy = cos(i)*enemy.speed,
				dx = sin(i)*enemy.speed,
				s = enemy.shot,
				sp = true,
				spd = enemy.speed
			})
		end
		
	//cross shot
	elseif(tpe == 10) then
	
		for i=0,1,0.25 do
			add(enemyshots, {
					x = _x,
					y = _y,
					dy = cos(i)*enemy.speed,
					dx = sin(i)*enemy.speed,
					s = enemy.shot,
					sp = false,
					spd = enemy.speed
				})
			end
	elseif(tpe == 11) then
		
		//x shot
			for i=0.125,1,0.25 do
			add(enemyshots, {
					x = _x,
					y = _y,
					dy = cos(i)*enemy.speed,
					dx = sin(i)*enemy.speed,
					s = enemy.shot,
					sp = false,
					spd = enemy.speed
				})
			end
			
	end
		
end


function shot()

	if(wait <= 0 and #shots < 50) then
	
		local speed = -7
		
		wait = 3
		
		add(shots, {
			x = elchi.x,
			y = elchi.y,
			dy = elchi.spd*speed/2,
			dx = 0,
			s = elchi.sp
		})
		
	end		

end


function doshots()

	for s in all(shots) do
	
		s.y += s.dy
		s.x += s.dx
		
		if(s.y < 0) then
			del(shots,s)
		end
		
	end
	
	for s in all(enemyshots) do
	

		s.y += s.dy
		s.x += s.dx
	
		
		if(s.y > 128) then
			del(enemyshots,s)
		end
		
		if(not s.sp) then
			if(s.y < 0 or s.x > 128 or s.x < 0) then
				del(enemyshots,s)
			end
		else
			if(s.y < 0) then s.dy = -s.dy end
			if(s.x > 128 or s.x < 0) then s.dx = -s.dx end
		end
		
	end
	
end


--col function

function colplayer(a,b)

	if(abs(a.x+2 - b.x+2) < 2 and
				abs(a.y+2 - b.y+2) < 2) then
				
				return true
				
	else
		return false
		
	end
end


function colother(a,b)

	if(abs(a.x - b.x) < 8 and
				abs(a.y - b.y) < 8) then
				
				return true
				
	else
		return false
		
	end

end


function colboss(a,b)

	sfx(4)
	//a is boss sorry
	if(abs(a.x+12 - b.x) < 12 and
				abs(a.y+12 - b.y) < 12) then
				
				return true
				
	else
		return false
		
	end

end


function bomb()

	sfx(6)
	invul = 30
	bombframe = 1

end

//50% chance of drop
function pickup(enemy)

	if rnd()>0.1 then
		add(pickups,{
		x = enemy.x,
		y = enemy.y,
		dy = 1})
	end

end


function updatedmg()

//update dmg
			if power > 100 then
				power = 100
			end
			
			if power == 100 then
				dmg = 10
				elchi.sp = 94
				elchi.spd = 3
			elseif power > 75 then
				dmg = 7
				elchi.sp = 93
				elchi.spd = 2.5
			elseif power > 50 then
				dmg = 5
				elchi.sp = 92
				elchi.spd = 2
			elseif power > 25 then
				dmg = 3
				elchi.spd = 1.5
				elchi.sp = 91
			else
				dmg = 1
				elchi.spd = 1
				elchi.sp = 90
			end
			
			if power < 0 then
				power = 0
			end

end


function clearbullet()


	for b in all(enemyshots) do
		del(enemyshots,b)
	end

end


-->8
//start screen


function updatestart()


	if(btn(5)) then
		screen = "intro"
		//sfx for start screen
		sfx(-1)
		sfx(-1)
		music(4)
			
		
	//press down for a buncha lives
	//and bombs
	elseif(btn(3))then
	
		//sfx for start screen
		sfx(-1)
		sfx(-1)
		screen = "intro"
		sfx(5)
		life = 9
		bombs = 9
		music(4)
		

	end
		

end

function drawstart()

	cls(0)
	
	//colors
	for i=0,100 do
		local _x = flr(rnd(128))
		local _y = flr(rnd(128))
		local clr = flr(rnd(15))+1
		
		pset(_x,_y,clr)
	end
	
	
	//sprite
	local sp = 139
	local x = 48
	local y = 24
	
	for i=0,3 do
		for j=0,3 do
			spr(sp+j+(i*16),x+(j*8),y+(i*8))
		end
	end
	
	
	//borders
	rectfill(0,0,15,127,7)
	rectfill(111,0,127,127,7)

	//title
	local x_ = 44
	local y_ = 80
	
	print("∧",x_,y_,7)
	x_ += 8
	print("h",x_,y_,8)
	x_ += 4
	print("e",x_,y_,9)
	x_ += 4
	print("l",x_,y_,10)
	x_ += 4
	print("e",x_,y_,11)
	x_ += 4
	print("n",x_,y_,12)
	x_ += 4
	print("a",x_,y_,2)
	x_ += 4
	print("∧",x_,y_,7)
	
	
	print("in october!",43,88)
	


	print("press 🅾️",48,96)

end


//intro screen

function updateintro(ticks,c)

	if(ticks > 100) then
		if(c == 1) then
			introtxt = "as october approaches,\nmonsters get stronger\nin preparation for"
			introcount += 1
		elseif(c == 2) then
			introtxt = "halloween. the time when\nmonsters come to terrorize\nthe public."
			introcount += 1
		elseif(c==3) then
			introtxt = "one nun thinks -this is my chance\nto test out my new \nmagic gun♪"
			introcount += 1
		elseif(c==4) then
			introtxt = "onwards, helena!"
			introcount += 1
		elseif(c==5) then
			screen = "game"
			music(-1)
			music(10)
		end
		
		//reset ticks
		introticks = 0
	end
	
	if(btn(4)) then
		screen = "game"
		music(-1)
		music(10)
	end

end



function drawintro()

	cls(0)
	
	local sp = 193
	local x = 48
	local y = 24
	
	for i=0,3 do
		for j=0,3 do
			spr(sp+j+(i*16),x+(j*8),y+(i*8))
		end
	end
	
	print(introtxt,16,96)
	print("❎skip",96,111)

end


//game over screen

function drawgameover()


	cls(0)
	
	for i=0,100 do
		local _x = flr(rnd(128))
		local _y = flr(rnd(128))
		local clr = 8
		
		pset(_x,_y,clr)
	end
	
	//bglines hoz
	for k=25,56,2 do
		line(47,k,80,k,3)
	end
	//bglines ver
	for k=49,80,2 do
		line(k,23,k,56,3)
	end
	
	
	local sp = 203
	local x = 48
	local y = 24
	
	
	for i=0,3 do
		for j=0,3 do
			spr(sp+j+(i*16),x+(j*8),y+(i*8))
		end
	end
	
	//borders
	rectfill(0,0,15,127,1)
	rectfill(111,0,127,127,1)

	print("game over",47,82,7)
	print("score:"..score,44,96,7)

end


//ending screen

function updateed(ticks,c)

	if(ticks > 100) then
		if(c == 1) then
			edtxt = "-why did you come after me?\nare you stupid or something?"
			edcount += 1
		elseif(c == 2) then
			edtxt = "-i couldn't let you go after\ni beat you up so badly. i\ndo care about you!"
			edcount += 1
		elseif(c==3) then
			edtxt = "-was a kiss really necessary???"
			edcount += 1
		elseif(c==4) then
			edtxt = "-kisses heal wounds faster♥"
			edcount += 1
		elseif(c==5) then
			edtxt = "-you should stop following me\naround. it's weird."
			edcount += 1
		elseif(c==6) then
			edtxt = "-i'll see you at next month's\nspellcasters' reunion ♪"
			edcount += 1
		elseif(c==7) then
			edtxt = "the end ♪"
			edcount += 1
		elseif(c==8) then
			music(-1)
			_init()
		end
		
		//reset ticks
		edticks = 0
	end

end



function drawed()

	cls(0)
	
	local sp = 198
	local x = 48
	local y = 24
	
	for i=0,3 do
		for j=0,3 do
			spr(sp+j+(i*16),x+(j*8),y+(i*8))
		end
	end
	
	print(edtxt,8,96)
	print("score:"..score,44,15,7)
	//print("🅾️skip",96,111)
	//ending cant be skipped
	//cause i said so

end
__gfx__
00000000001110000011100000000000003000000000000000000000000000000000000000000000000000000000000007000070000000000000000000000000
00000000001110000011100000030000033300300010033000000000009999000011110000000000000000000070070070000007000000000000000000000000
0070070001777100017771000033300003330b330010333300000000090000900100001000000000000770000700007000000000000000000000000000000000
000770000111110001111100003330b00333bbb30111333300000000090aa090010cc01000077000007007000000000000000000000000000000000000000000
000770000f111f000f111f0000333bbb0333bbb30111033000000000090aa090010cc01000077000007007000000000000000000000000000000000000000000
00700700001110000011100003333bbb0333bbbb0111004000000000090000900100001000000000000770000700007000000000000000000000000000000000
00000000001070000070100000040bbb004004000040040000000000009999000011110000000000000000000070070070000007000000000000000000000000
00000000000010000010000000000040004000000040040000000000000000000000000000000000000000000000000007000070000000000000000000000000
00000000000000000000000000000000000000000000000000000000000000000000000000000000000000000000000000000000000000000000000000000000
00000000000000000000000000000000000202000002020000000000000900000000000000000000000000000000000000000000000000000000000000000000
00000000000000000000000000000000000222000202220200000000009990000000000000000000000000000000000000000000000000000000000000000000
00000000000ea00000000000000000000220202202202022000000009999a9900000000000000000000000000000000000000000000000000000000000000000
00000000000b20000000000000000000020222020202220200000000099999000000000000000000000000000000000000000000000000000000000000000000
00000000000000000000000000000000020222020002220000000000099999000000000000000000000000000000000000000000000000000000000000000000
00000000000000000000000000000000000020000000200000000000099099000000000000000000000000000000000000000000000000000000000000000000
00000000000000000000000000000000000000000000000000000000090009000000000000000000000000000000000000000000000000000000000000000000
00000000000050000000500000000000007770000077700000000000000000000000000000000000000000000000000000000999999000000000000000000000
00000000000530000005300000000000003730000037300000000000000111100001111000000000007777000000000000099000000990000000000000000000
00000000099999900999999000000000007770000077700000000000050111100501111000000000071cc7700000000000900000000009000000000000000000
0000000094499449989999890000000007070700070707000000000050511515505115150000000007c01c700000000009000000000000900000000000000000
0000000099999999998998990000000080777080807770800000000050881505508815050000000007c10c7000000000090000aaaa0000900000000000000000
00000000994994999499994900000000000700000007000000000000505505055055050500000000077cc1700000000090000a0000a000090000000000000000
0000000009974990094444900000000000707000007070000000000000010500500000050000000000777700000000009000a000000a00090000000000000000
0000000000000000000000000000000000007000007000000000000000000000000000000000000000000000000000009000a007700a00090000000000000000
00000000000000000000000000000000000c0000000ccc000000000007700000077000000000000000000000000000009000a007700a00090000000000000000
00000000020200000202000200000000000ccc00000cccc00000000007770000077700000000000000000000000000009000a000000a00090000000000000000
0000000008280002082800020000000000c777c000c777cc00000000787800007878000000000000000000000000000090000a0000a000090000000000000000
000000000222200202222002000000000cc070c000c070cc000000007777000077770000000000000000000000000000090000aaaa0000900000000000000000
000000000002220200022202000000000cc777c000c777cc00000000777070007777700000000000000000000000000009000000000000900000000000000000
000000006620222266202220000000000ccc7cc0000c7ccc00000000077777070777770000000000000000000000000000900000000009000000000000000000
0000000000666600006666000000000000cccc000000ccc000000000007070700077070700000000000000000000000000099000000990000000000000000000
0000000066000000660000000000000000cc00000000c00000000000000707000000707000000000000000000000000000000999999000000000000000000000
00000000000000000000000000000000000000000000000000000000000000000000000000000000000000000700000000000000000000000000000000000000
00000000000000000000000000000000000000000000000000000000000000000000000000000000000060000061000000000000000000000000000000000000
00000000000000000000000000000000000000000000000000000000000000000000000000000000000500000001000005000050000000000000000000000000
00000000000000000000000000000000000000000000000000000000000000000000000000000000605000000700000700100100000000000000000000000000
00000000000000000000000000000000000000000000000000000000000000000000000000000000066000000000006000001000000000000000000000000000
00000000000000000000000000000000000000000000000000000000000000000000000000000000005005000000010001005000000000000000000000000000
00000000000000000000000000000000000000000000000000000000000000000000000000000000000000500060000000100000000000000000000000000000
00000000000000000000000000000000000000000000000000000000000000000000000000000000000000000000000000000000000000000000000000000000
00000000000000000000000000000000000000000000000000000000000000000000000000000000000000000000000000000000000cc000000cc00000000000
0000000000000000000000000000000000000000000000a00000000000000000000000000000000000000000000000000000000000cccc0000c77c0000000000
000000000000000000000000000000000000000000000a00000000800080000000000000000000000000000000700c00000cc000007007000c7777c000000000
0000000000000a000000000000000000000000000000000000000082228000000000000000000000000c7000000c700000cc7c000c07c0c00c7aa7c000000000
00000000000000a000000080008000000000000000000000000001222e20000100000000000000000007c0000007c00000c7cc000c0c70c00c7aa7c000000000
0000000000000000000000822280000000000000000002220000012f2222001100000000000000000000000000c00700000cc0000c7007c0c777777c00000000
0000000000000000000000222e200000000000000000022200001128f820011100000000000000000000000000000000000000000cccccc0ca7777ac00000000
00000000000002220000012f222200100000000000000002200181ffffff0211100000000000000000000000000000000000000000000000cccccccc00000000
000000000000022200001128f820011000000000000eee002228181fff2221111000000000000000000000000000000000000000000000000000000000000000
0000000000000002200181ffffff011110000000002eeee002e8e8f1ee2211110000000000000000000000000000000000000000000000000000000000000000
00000000000eee002228181fff221211100000000022eee000ee88ff8ffff1110000000000000000000000000000000000000000000000000000000000000000
00000000002eeee002e8e8f1ee2221111000000000222eeee00088f8888888800000000000000000000000000000000000000000000000000000000000000000
000000000022eee000ee88ff8ffff11110000000000222eee88888888808f0800000000000000000000000000000000000000000000000000000000000000000
0000000000222eeee00088f88888888010000000000222ee88888888800f88800000000000000000000000000000000000000000000000000000000000000000
00000000000222eee88888888808f080000000000002888fff888888000ff0000000000000000000000000000000000000000000000000000000000000000000
00000000000222ee88888888800f88800000000000888888ff8888800008f0000000000000000000000000000000000000000000000000000000000000000000
000000000002888fff888888000ff0000000000000888888f0000000000880000000000000000000000000000000000000000000000000000000000000000000
0000000000888888ff8888800008f000000000000088000000000000008800000000000000000000000000000000000000000000000000000000000000000000
0000000000888888f000000000088000000000000088880000000000008800000000000000000000000000000000000000000000000000000000000000000000
00000000008800000000000000880000000000000000888000000088888800000000000000000000000000000000000000000000000000000000000000000000
00000000008888000000000000880000000000000000088888000088800000000000000000000000000000000000000000000000000000000000000000000000
00000000000088800000008888880000000000000000000088800000000000000000000000000000000000000000000000000000000000000000000000000000
00000000000008888800008880000000000000000000000000000000000000000000000000000000000000000000000000000000000000000000000000000000
00000000000000008880000000000000000000000000000000000000000000000000000000000000000000000000000000000000000000000000000000000000
00000000000000000000000000000000000000000000000000000000000000000000000000000000000000000000000000007777777700000070000000000000
00000000000000000000000000000000000000000000000000000000000000000000000000000000000000000000000007772222222277700000070000000000
00000000000000000000001111100000000000000000000000000000000000080000000000000000000000000000000772222222222211177000777000000000
00000000000000000001117777770000000000000000000000000000000000880000000000000000000000000000007222227222220011111700070000000000
00000000000000000111177777777700000000000000000000000000000000880000000000000000000000000000072227722222266777771170000000000000
0000000000000000011177777777777000000000000000000000000000000088222222200000000000000000000072222772272d6d6777777717000000000000
000000000000000011177799999999900000000000000000000000000000002222222222200000000000000000072227222222d6d67999997771700000000000
0000000000000000117769999999999900000000000000000000000000002222f2222222200000000000000000722222555555dd699999aaa771170000000000
0000000000000000116699999a9999799000000000000000000000000000222ff2222222228000000000000000722555555555494999a7999777170000000000
00000000000000011166999a99999a9990000000000000000000000000022ffff22e22222880000000000000072555555555549499999aa9a9771c7000000000
0000000000000011116999999f9999a9900000000000000000000000000255fff222222888200000000000000725550005f55449499f99999a771c7000000000
00000000000000111664999f9ff999990000070000000000000000000ff2f85ff222e7288820000000000000072200000ff00994949fffff9a77117000000000
0000000000000011166499f55fff55090000000000000000000000000f22f87fff22ee22222000000000000072222222ffff9449fffff0ff99a7711700000000
000000000000011111699957cfff7c00000700000000000000000000002eeffff5222ee72220000000000000722ff222ffff24940fff0f0f99a771c700000000
0000000000001111111f99ffdffffd00007770000000000000000000000ffffff855222e2200000000000000722fff222fff2220f0ffffff99a771c700000000
0000000000001111111f9affffffff00000700000000000000110000000ffffff87222222000000000000000722ffff22fff2224ffffffee9a97711700000000
0000000000011111111499feefffee90000000000000000001110000000f8fffeeffff222000000000000000722ffff55fff222eefffffff9a94111700000000
000000000001111111449a9fffffff90000000000000000001110000000ff88ffffffffff0000000000000007222fff555ff5524ffff8fff99a2411700000000
0000000000011d11114499afff8ff9aa000000000000000011111000000ffffffffffffff0000000000000007222ffff22ff00044f88ffff9aa4211700000000
00000000001111111144299fffff999a0000000000000000888111000000fffffff28220000001100000000072222ffff2fff22944ffffff9a92422700000000
000000000011d1121242299afff0999a00ffff000000000081811100ff0000fefe228220000001100000000007222ffff2fff22944fffffd99a4247000000000
00000000001111d12422699addd09999afffff71000000001818111fffff00efef28882000001110000000000755552ffffff2294442ffdd9a97777000000000
0000000000111d1212426999add09999ffffff710000000081888ffffffffefefe228222000111100000000007255000fffffefff4422ddd9a97777000000000
000000000011d1d124276999a6dd099fffff06610000000018188fffffffefefffff222211121111000000000070000feffeefefff42ddd69aa7770000000000
00000000011d1d1427776999a66d699fff00661100000000818f8ffffffeffffffff222222211111000000000072222ffeeefffffffd66d699a7770000000000
00000000077766227777696996667693b00001110000000018f888fffffffffffffff222228888880000000000072fefffeffffffff666669aa7700000000000
000000000777662777777693b77777633700011100000000808ff8ffffffffffffffff22888181880000000000007ffeefeffffffff66da73b97000000000000
000000000776d21117777663376a7776a11000110000000008f8888ffffffffffffffff82828181800000000070007ffefeefeefff76daaa3b70000000000000
00000000000001111111112996aaa7729a110001000000008f88888feffffffffffff88181818188000000000000007ffeefefffff7122a17708080000000000
000000000001111111111122976a771299a1000100000000888888feffff88ffffff88f8f818181800000000000700077fefffff77d112a77088888000000000
00000000001d111111111129912a11129911100100000000ff88888ef88888888f888f8f8181808800000000007770000777ffff7dd177700008880000000000
00000000001ddd1111111222111111122211110100000000f88888888888888888f8f8f808188888000000000007000000007777777700000000800000000000
0000000022222e2777e2222222222222222222220000000000000000000000e0e0000000000000000000000033333333338333dd333333b33333333300000000
00000000202220e77722e0222022202220222022000000000000000000000eeeee000000000000000000000033333333383833d3333333a33b33383300000000
0000000022222e2777e2222222222222222222220000000000000000000000eee000000000000000000000003b33333b33383330303b3a33b333338300000000
00000000222022e0e2202220222022202220222000000000000000000000000e000000000000000000000000b3bc8b33338330380333b333b338833800000000
0000000020222022202220222011102110222022000000000000000000000080000777761112000000000000b3385d3ab3330000023333333383383800000000
0000000022202220222022201115111511202220000000000000080222220880009777766121200000000000b33355da33830000223c3c3c3383333800000000
000000000202020202020202020202020202020200000000000008222222288099999776d112100000000000333d355d53333000233c3cac9718338300000000
0000000020202020202020202020202020202020000000000000882e222222229a999776d1112100000000003333d035333d3303093c3cac9971883b00000000
0000000002020202020202020202020202020202000000000000827222228289aa999976d111120000000000333300333333d33333b399ddd971333b00000000
00000000002000200020002000200020002000200000000000002e2f22288288a99f99776d112100000000003b3b503f33333d3334999fffdd71333b00000000
0000000020002000200020002000200020002000000000000000222ff22222299fff99976d1112000000000033b333ff7711133344444f8fff91333300000000
00000000002000255520002000200020002000200000000000002200ff200288f0f0f9976d1121200000000033b3333ff71111111167477ff991117300000000
000000000000055555550000000000000000000000000000000222ff0f0f8f82ff0ff9996d1112120000000033a333333d111131111177744991179300000000
00000000200020051500200020002000200020000000000000022fd05ff00ff2ffeefa996d112120000000003d33333333dd31311111a17744499b3300000000
00000000000000000000000000000555000000000000000000022d078ff780fffffffa996d1112120000000033b3a3b333a33311111111171444d33300000000
0000000000200020002000200015551550200020000000000fff2fddfffffffffffff9999d112120000000003d3333333333111111111111114d33d300000000
0000000000000000000000000000055000000000000000000ffffeeffffffeeffffffa9911111212000000003333b3333111111111131113111333d300000000
0000000020002000200020002000200020c0200000000000000f82fffffffff00ffff99911112120000000003d33311111111111111133331111333300000000
000000000070000000000000000000000ccc0000000000000000822ff888ff020000a99dd67212020000000033311111111111611133a33dd13133bb00000000
000000000070700000000000000000001c7c00000000000000088822fffff0202002a99dd6777020000000003111111111166661111333b33331133300000000
000000000070700aa00000002020000150cc000000000000000082222effe202022a999d6777777700000000331111111166761111a33bb33331113300000000
00000000a33b3333a300000022200001100c000000000000000110222eeee020202a999667777777000000003333367777776111133a339b333d117300000000
000000003bb337733bb33000222020200d00003300000000011111222fefe202021a999a6777777700000000333333677777611111339993333dd77300000000
0000000033a377773333a33a2220222a0d033bb30000000011111102fefefe202111b3aaa677777200000000333337d667777111113e999333333fff00000000
000000003a37777763b333d33333a33333d33333000000001111ffffffefefffff11337a677fff2200000000333377733367111111199999333333f300000000
00000000b3307777633bd33a838333ab3334543300000000101eeefffffefffeeeff8a9a67fefff2000000003337773333361111111399993339933300000000
000000003b3777076333ba3388833333234500b30000000000ffffeefffffeefff88899871ffeff70000000017737333337d6611133339999339933300000000
0000000033370776d3333a333d3db3b333350413000000008888fffffffffffff8f8191811fffef700000000177333333776d111113339999939333300000000
000000003377776d133b333333d333b34433411300000000808f8fffffffffff8f8f8188111ffef7000000001133333377773333113d39999939333300000000
00000000337b71611113383833d33b3455533b330000000008f88ff88fff88f8f8f81818111ffee70000000013333311777333333dd399999999333b00000000
00000000b333111121233888353333455051333300000000808f888888f8888f8f8f8181112777210000000033333117733333aa3dd333999933333300000000
000000003333311112333333335344550041333b0000000008f8f88888888888f8f8181112211112000000003331111733bb3333a3d33333333333b300000000
__map__
0000000000000000000000000001000000000000000000000000000000000000000000000000000000000000000000000000000000000000000000000000000000000000000000000000000000000000000000000000000000000000000000000000000000000000000000000000000000000000000000000000000000000000
